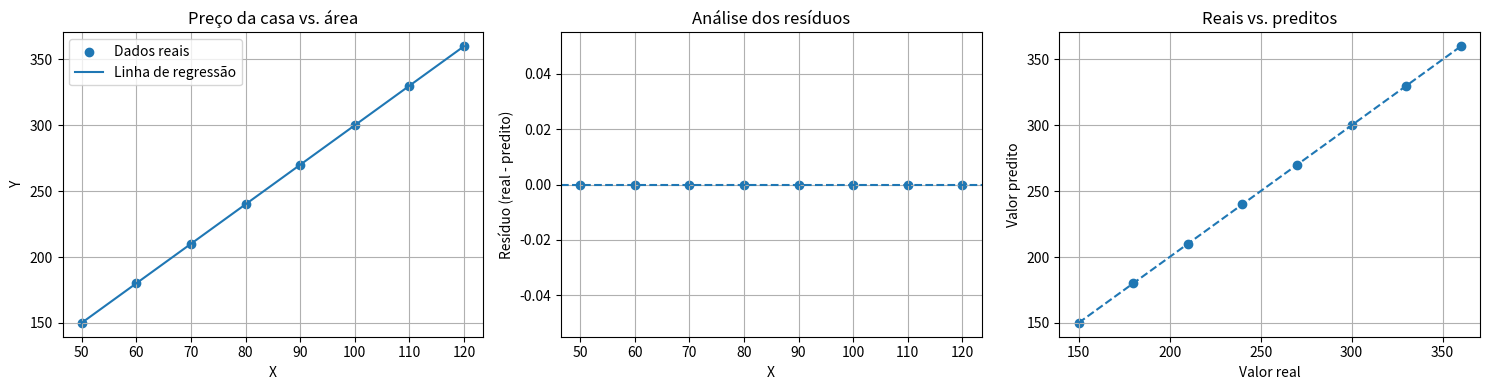

The script that saved this image:

import numpy as np
import matplotlib.pyplot as plt
from typing import Dict, Tuple


class RegressaoLinearSimples:
    def __init__(self):
        self.intercepto = None
        self.coeficiente = None
        self.ajustado = False

    def calcular_coeficientes(
        self, x: np.ndarray, y: np.ndarray
    ) -> Tuple[float, float]:
        # Médias de x e y
        x_media = np.mean(x)
        y_media = np.mean(y)

        # Calcula o coeficiente angular (inclinação)
        numerador = np.sum((x - x_media) * (y - y_media))
        denominador = np.sum((x - x_media) ** 2)

        if denominador == 0:
            raise ValueError("Os valores de x precisam variar.")

        coeficiente = numerador / denominador

        # Calcula o intercepto
        intercepto = y_media - coeficiente * x_media

        return intercepto, coeficiente

    def ajustar(self, x: np.ndarray, y: np.ndarray):
        x = np.asarray(x, dtype=float)
        y = np.asarray(y, dtype=float)

        if x.size != y.size:
            raise ValueError("x e y precisam ter o mesmo número de valores.")

        if x.size < 2:
            raise ValueError("Informe pelo menos dois pares de dados.")

        self.intercepto, self.coeficiente = (
            self.calcular_coeficientes(x, y)
        )
        self.ajustado = True

        print("✅ Modelo ajustado!")
        print(
            f"Equação: y = {self.intercepto:.2f} "
            f"+ {self.coeficiente:.2f}x"
        )

    def predizer(self, x: np.ndarray) -> np.ndarray:
        if not self.ajustado:
            raise ValueError("Ajuste o modelo antes de fazer predições.")

        return self.intercepto + self.coeficiente * np.asarray(x)

    def calcular_metricas(
        self, x: np.ndarray, y: np.ndarray
    ) -> Dict[str, float]:
        y = np.asarray(y, dtype=float)
        y_pred = self.predizer(x)

        mse = np.mean((y - y_pred) ** 2)
        rmse = np.sqrt(mse)
        mae = np.mean(np.abs(y - y_pred))

        ss_res = np.sum((y - y_pred) ** 2)
        ss_tot = np.sum((y - np.mean(y)) ** 2)

        r2 = 1 - (ss_res / ss_tot) if ss_tot != 0 else 0.0

        return {
            "MSE": mse,
            "RMSE": rmse,
            "MAE": mae,
            "R²": r2,
        }

    def plotar_resultados(
        self, x: np.ndarray, y: np.ndarray,
        titulo: str = "Regressão Linear Simples"
    ):
        x = np.asarray(x, dtype=float)
        y = np.asarray(y, dtype=float)
        y_pred = self.predizer(x)
        residuos = y - y_pred

        # Ordena x para desenhar a linha corretamente
        ordem = np.argsort(x)

        fig, axes = plt.subplots(1, 3, figsize=(15, 4))

        # 1. Dados e linha de regressão
        axes[0].scatter(x, y, label="Dados reais")
        axes[0].plot(
            x[ordem], y_pred[ordem],
            label="Linha de regressão"
        )
        axes[0].set_title(titulo)
        axes[0].set_xlabel("X")
        axes[0].set_ylabel("Y")
        axes[0].legend()
        axes[0].grid(True)

        # 2. Resíduos
        axes[1].scatter(x, residuos)
        axes[1].axhline(y=0, linestyle="--")
        axes[1].set_title("Análise dos resíduos")
        axes[1].set_xlabel("X")
        axes[1].set_ylabel("Resíduo (real - predito)")
        axes[1].grid(True)

        # 3. Valores reais vs. preditos
        axes[2].scatter(y, y_pred)
        minimo = min(np.min(y), np.min(y_pred))
        maximo = max(np.max(y), np.max(y_pred))
        axes[2].plot([minimo, maximo], [minimo, maximo], "--")
        axes[2].set_title("Reais vs. preditos")
        axes[2].set_xlabel("Valor real")
        axes[2].set_ylabel("Valor predito")
        axes[2].grid(True)

        plt.tight_layout()
        plt.show()


def exemplo_basico():
    # Exemplo do material: área da casa (m²) versus preço (milhares de R$)
    area = np.array([50, 60, 70, 80, 90, 100, 110, 120])
    preco = np.array([150, 180, 210, 240, 270, 300, 330, 360])

    modelo = RegressaoLinearSimples()
    modelo.ajustar(area, preco)

    print(f"Intercepto: R$ {modelo.intercepto:.2f} mil")
    print(
        "A cada m² adicional, o preço estimado aumenta "
        f"R$ {modelo.coeficiente * 1000:.0f}"
    )

    casa_nova = 95
    preco_estimado = modelo.predizer(np.array([casa_nova]))[0]
    print(f"Preço estimado para uma casa de {casa_nova} m²: "
          f"R$ {preco_estimado:.0f} mil")

    metricas = modelo.calcular_metricas(area, preco)
    print("\nMétricas:")
    for nome, valor in metricas.items():
        print(f"{nome}: {valor:.4f}")

    modelo.plotar_resultados(area, preco, "Preço da casa vs. área")


if __name__ == "__main__":
    exemplo_basico()
